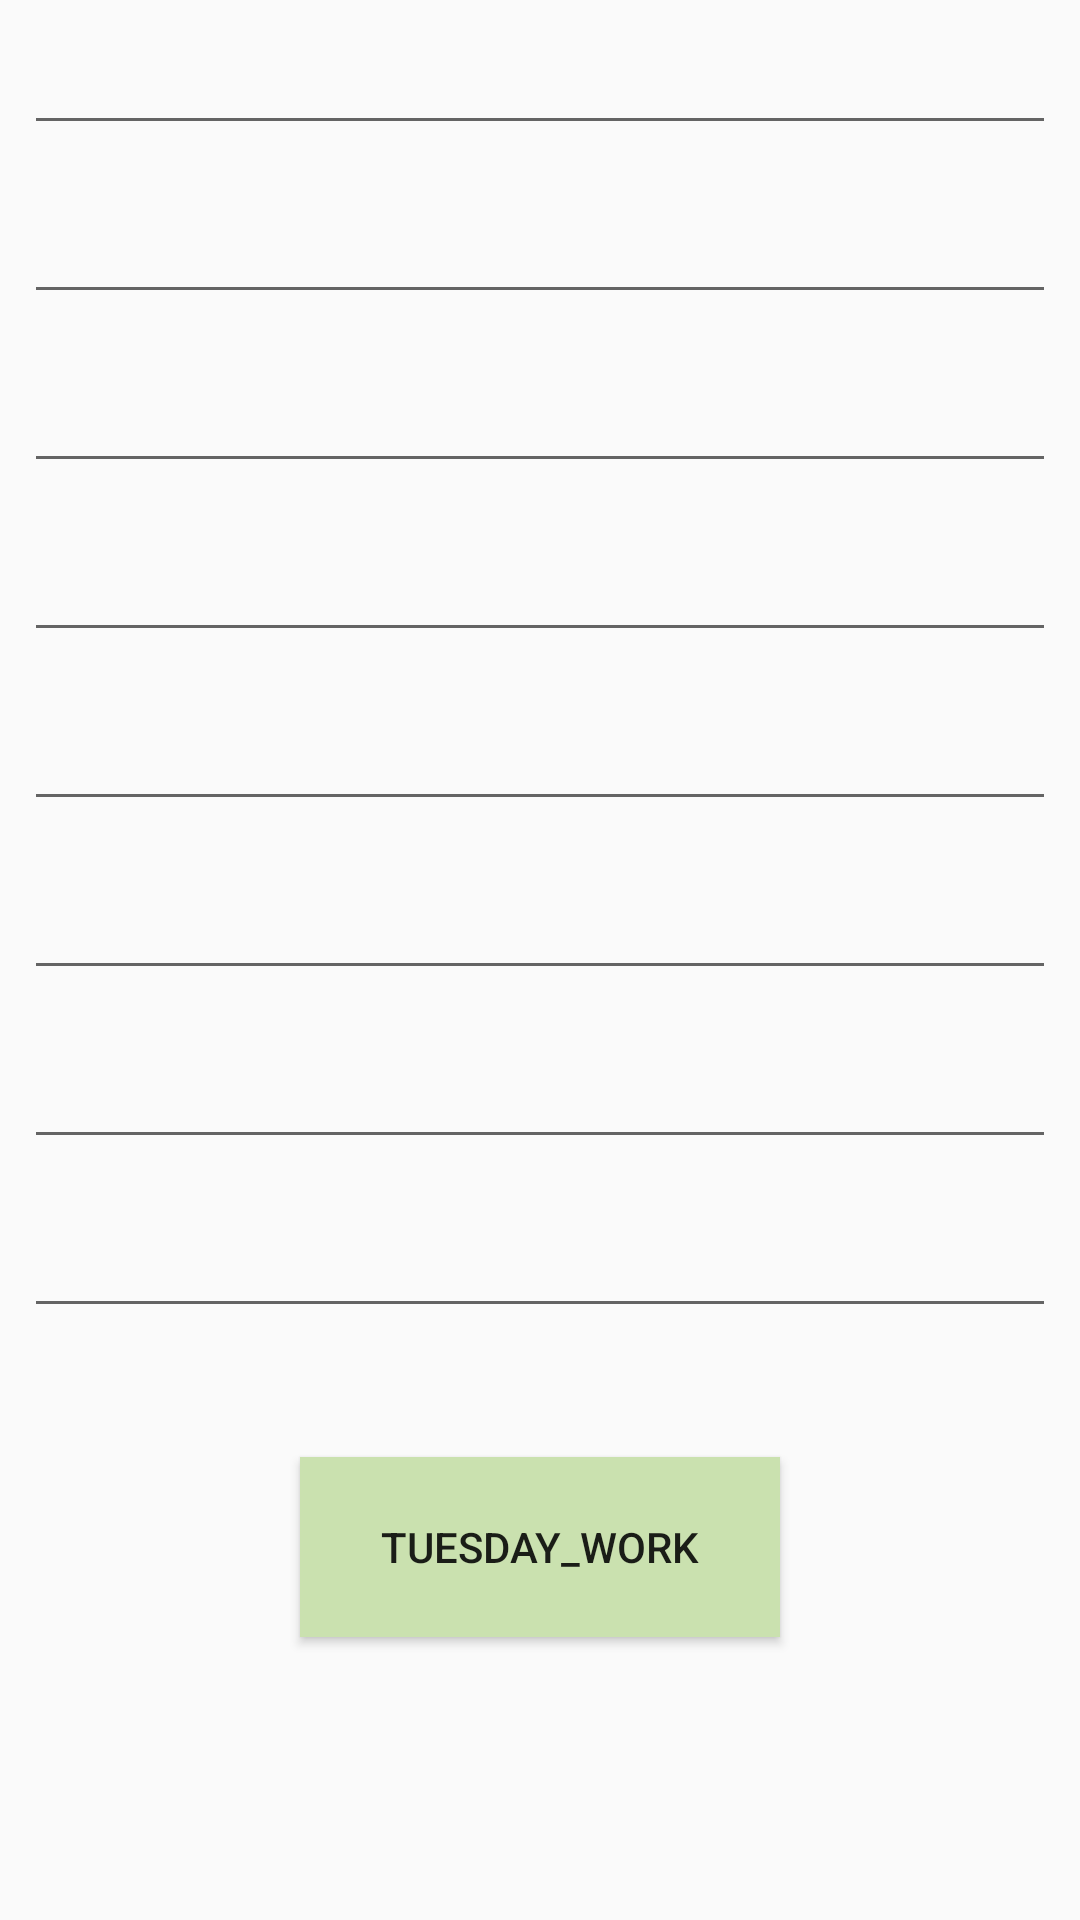

This screen was rendered from an Android layout file. Write that file and the resources it references.
<!-- AndroidManifest.xml: application theme AppTheme -->
<!-- res/layout/mytuesdaywork.xml -->
<?xml version="1.0" encoding="utf-8"?>
<android.support.constraint.ConstraintLayout xmlns:android="http://schemas.android.com/apk/res/android"
    xmlns:app="http://schemas.android.com/apk/res-auto"
    xmlns:tools="http://schemas.android.com/tools"
    android:layout_width="match_parent"
    android:layout_height="match_parent">

    <Button
        android:id="@+id/btTuesday_Work"
        android:layout_width="160dp"
        android:layout_height="60dp"
        android:layout_marginBottom="8dp"
        android:layout_marginEnd="8dp"
        android:layout_marginStart="8dp"
        android:layout_marginTop="8dp"
        android:background="#CAE1AF"
        android:text="Tuesday_Work"
        app:layout_constraintBottom_toBottomOf="parent"
        app:layout_constraintEnd_toEndOf="parent"
        app:layout_constraintStart_toStartOf="parent"
        app:layout_constraintTop_toTopOf="parent"
        app:layout_constraintVertical_bias="0.847" />

    <LinearLayout

        android:layout_width = "match_parent"
        android:layout_height = "wrap_content"
        android:orientation="vertical">

        <EditText
            android:id="@+id/btMonday_Work1"
            android:layout_width="match_parent"
            android:layout_height="wrap_content"
            android:layout_margin="8dp"
            android:padding="8dp"/>

        <EditText
            android:id="@+id/btTuesday_Work2"
            android:layout_width="match_parent"
            android:layout_height="wrap_content"
            android:layout_margin="8dp"
            android:inputType="number"
            android:padding="8dp"/>

        <EditText
            android:id="@+id/btWednesday_Work3"
            android:layout_width="match_parent"
            android:layout_height="wrap_content"
            android:layout_margin="8dp"
            android:inputType="number"
            android:padding="8dp"/>

        <EditText
            android:id="@+id/btTursday_Work4"
            android:layout_width="match_parent"
            android:layout_height="wrap_content"
            android:layout_margin="8dp"
            android:inputType="number"
            android:padding="8dp"/>

        <EditText
            android:id="@+id/btFriday_Work5"
            android:layout_width="match_parent"
            android:layout_height="wrap_content"
            android:layout_margin="8dp"
            android:inputType="number"
            android:padding="8dp"/>

        <EditText
            android:id="@+id/btSaturday_Work6"
            android:layout_width="match_parent"
            android:layout_height="wrap_content"
            android:layout_margin="8dp"
            android:inputType="number"
            android:padding="8dp"/>

        <EditText
            android:id="@+id/btSunday_Work7"
            android:layout_width="match_parent"
            android:layout_height="wrap_content"
            android:layout_margin="8dp"
            android:inputType="number"
            android:padding="8dp"/>

        <EditText
            android:id="@+id/btExtra_Work8"
            android:layout_width="match_parent"
            android:layout_height="wrap_content"
            android:layout_margin="8dp"
            android:inputType="number"
            android:padding="8dp"/>

    </LinearLayout>
</android.support.constraint.ConstraintLayout>
<!-- resources referenced by this layout -->
<resources>
  <style name="AppTheme" parent="Theme.AppCompat.Light.NoActionBar">
          
          
          <item name="colorPrimary">@color/colorPrimary</item>
          <item name="colorPrimaryDark">@color/colorPrimaryDark</item>
          <item name="colorAccent">@color/colorAccent</item>
      </style>
  <!-- not gathered from this repository: default colours our renderer supplied (Android Studio template values) -->
  <color name="colorPrimary">#FF6200EE</color>
  <color name="colorPrimaryDark">#FF3700B3</color>
  <color name="colorAccent">#FF03DAC5</color>
</resources>
